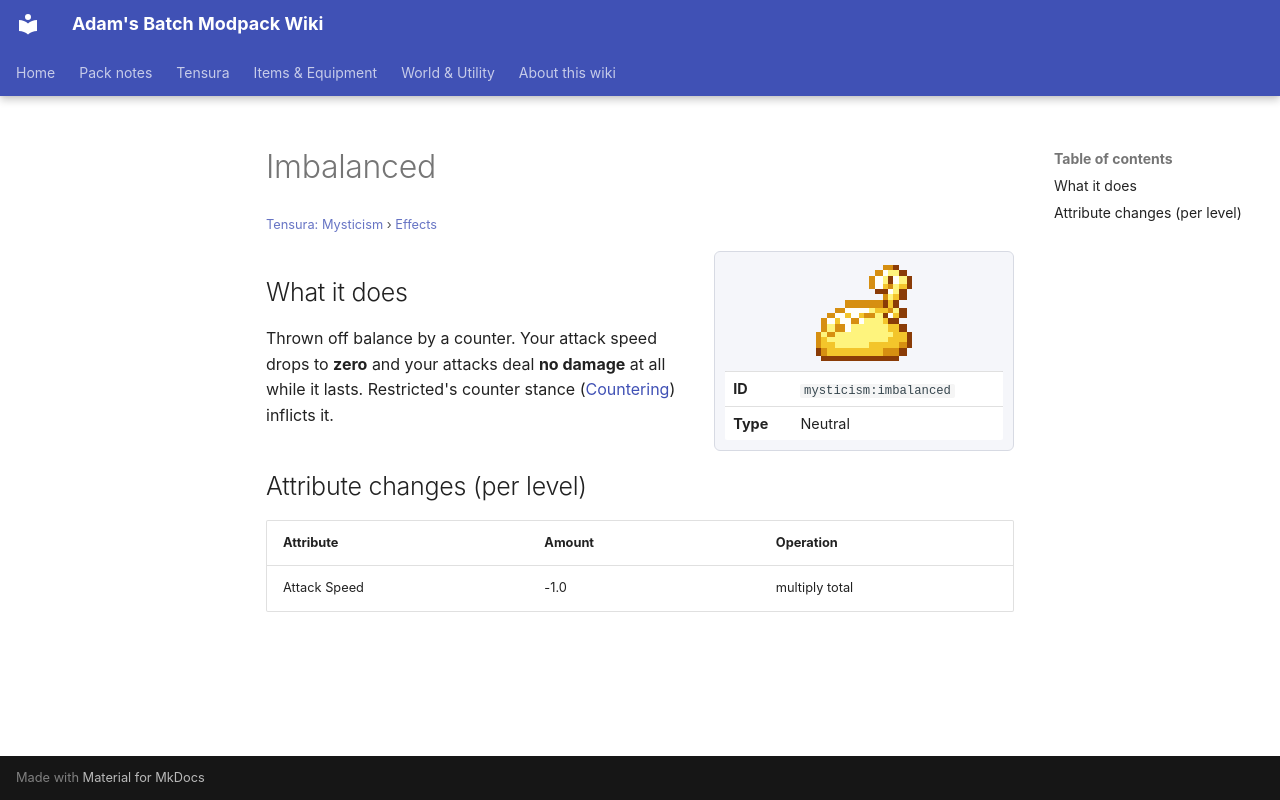

repository: Proteus-Nell/Adams-Batch-MC-Modpack-Wiki · page: tensura-mysticism/effects/imbalanced/index.html · generator: mkdocs

# Imbalanced

<small>[Tensura: Mysticism](../index.md) &rsaquo; [Effects](index.md)</small>

<div class="infobox" markdown>

![Imbalanced](../../assets/icons/mysticism/effect/imbalanced.png)

| | |
|---|---|
| **ID** | `mysticism:imbalanced` |
| **Type** | Neutral |

</div>

## What it does

Thrown off balance by a counter. Your attack speed drops to **zero** and your attacks deal **no damage** at all while it lasts. Restricted's counter stance ([Countering](countering.md)) inflicts it.

## Attribute changes (per level)

| Attribute | Amount | Operation |
|---|---|---|
| Attack Speed | -1.0 | multiply total |
